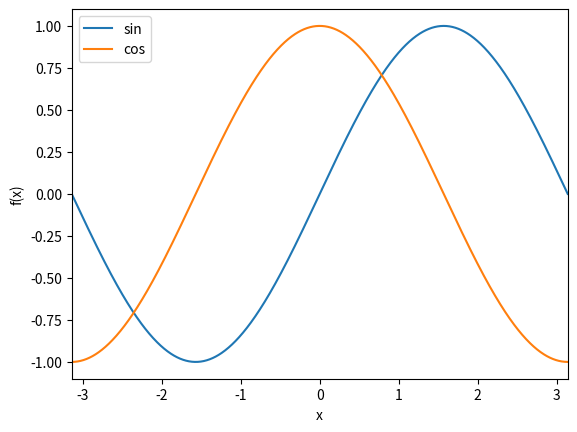

The script that saved this image:
 #!/usr/bin/env python3
# -*- coding: utf-8 -*-
"""
Created on Tue Feb 28 12:43:07 2023

[redacted]
"""

import numpy as np
import pandas as pd

import matplotlib.pyplot as plt


def lineplot(df, headers):
    """ Function to create a lineplot. Arguments:
        A dataframe with a column "x" and other columns to be taken as y.
        A list containing the headers of the columns to plot.
        
        This is a very general version. You do not need to do something
        like that. A simple plot function will do. But transferring the data 
        as argument would be nice. Scoping (= having no arguments and pulling variables from the 
        main program) should better be avoided for simple programs. 
        It can be a source of hard to find errors.
    """

    plt.figure()

    #
    for head in headers:
        plt.plot(df["x"], df[head], label=head)

    # labelling
    plt.xlabel("x")
    plt.ylabel("f(x)")

    # removing white space left and right. Both standard and pandas min/max
    # can be used
    plt.xlim(min(df["x"]), df["x"].max())

    plt.legend()
    # save as png
    plt.savefig("linplot.png")
    plt.show()

    return  # Functions should finish with return


# create x array with 1000 points (usually enough for smooth lines)
x = np.linspace(-np.pi, np.pi, 1000)
# create dataframe from x;
# note that the columns argument needs to be a list even if only column
df_xy = pd.DataFrame(x, columns=["x"])

# calculate the sine and cosine and store in new columns
df_xy["sin"] = np.sin(df_xy["x"])
df_xy["cos"] = np.cos(df_xy["x"])
print(df_xy)

# calling lineplot with a list of the columns to be plotted changing something to code.
lineplot(df_xy, ["sin", "cos"])
